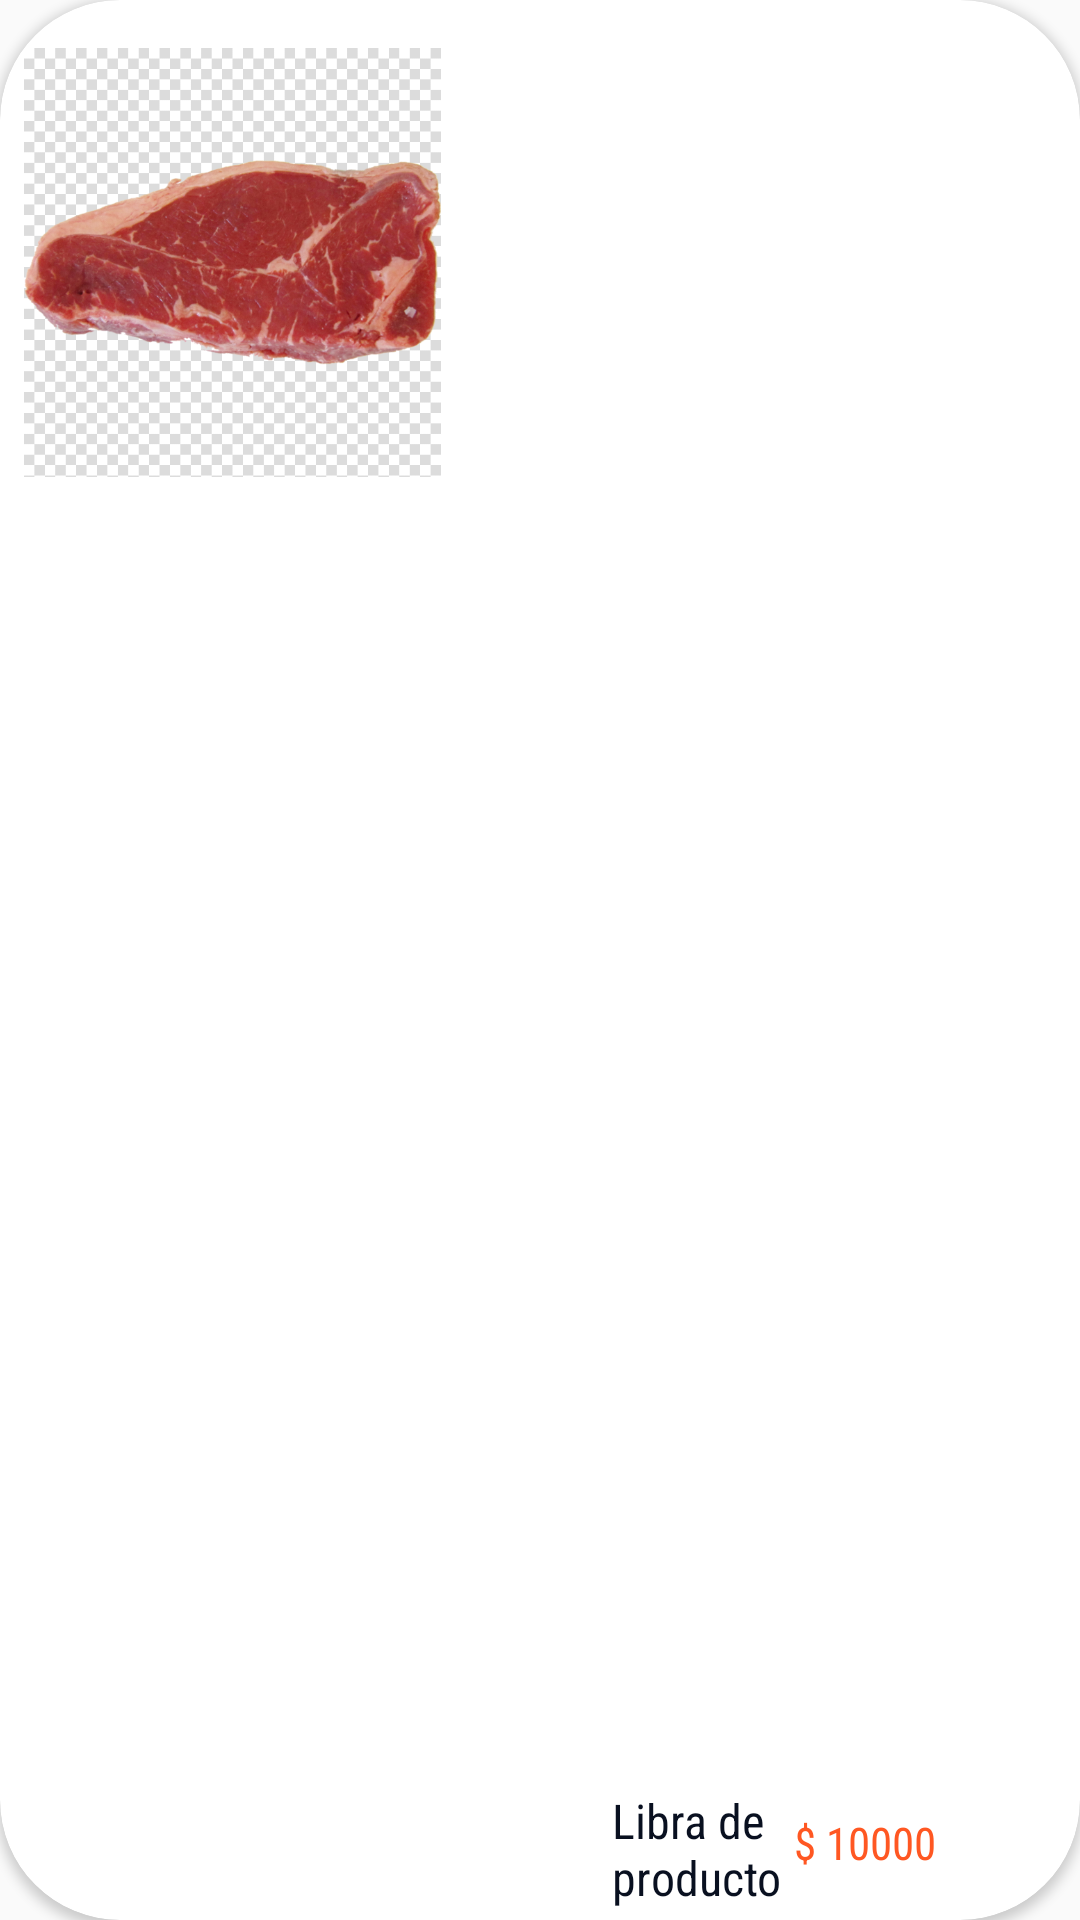

Write the Android layout XML for this screen, with the resource values it uses.
<!-- AndroidManifest.xml: application theme Theme.Firebase -->
<!-- res/layout/vegetales_rest_row_item.xml -->
<?xml version="1.0" encoding="utf-8"?>
<androidx.cardview.widget.CardView xmlns:android="http://schemas.android.com/apk/res/android"
    xmlns:app="http://schemas.android.com/apk/res-auto"
    xmlns:tools="http://schemas.android.com/tools"
    android:layout_width="match_parent"
    android:layout_height="wrap_content"

    android:elevation="15dp"
    app:cardCornerRadius="40dp">


    <androidx.constraintlayout.widget.ConstraintLayout
        android:layout_width="match_parent"
        android:layout_height="match_parent">


        <ImageView
            android:id="@+id/imagenItem"
            android:layout_width="139dp"
            android:layout_height="143dp"
            android:layout_marginStart="8dp"
            android:layout_marginTop="16dp"
            app:layout_constraintStart_toStartOf="parent"
            app:layout_constraintTop_toTopOf="parent"
            app:srcCompat="@drawable/carneibra" />

        <TextView
            android:id="@+id/nombre"
            android:layout_width="70dp"
            android:layout_height="40dp"
            android:layout_marginStart="204dp"
            android:layout_marginTop="8dp"
            android:fontFamily="sans-serif-condensed"
            android:text="Libra de producto"
            android:textColor="#091020"
            android:textSize="16sp"
            app:layout_constraintStart_toStartOf="parent"
            app:layout_constraintTop_toBottomOf="@+id/textView5" />

        <TextView
            android:id="@+id/precio"
            android:layout_width="wrap_content"
            android:layout_height="wrap_content"
            android:layout_marginEnd="48dp"
            android:fontFamily="sans-serif-condensed"
            android:text="$ 10000"
            android:textColor="#FF5722"
            android:textSize="15sp"
            app:layout_constraintBottom_toBottomOf="@+id/nombre"
            app:layout_constraintEnd_toEndOf="parent"
            app:layout_constraintTop_toTopOf="@+id/nombre"
            app:layout_constraintVertical_bias="0.4" />

        <TextView
            android:id="@+id/textView5"
            android:layout_width="0dp"
            android:layout_height="99dp"
            android:layout_marginStart="25dp"
            android:layout_marginTop="37dp"
            android:layout_marginBottom="52dp"
            android:fontFamily="sans-serif-condensed"
            android:text="Son considerados alimentos clave en una dieta equilibrada, ya que tienen todos los nutrientes necesarios para mantener tu salud y bienestar."
            android:textColor="#FFFFFF"
            app:layout_constraintBottom_toBottomOf="parent"
            app:layout_constraintEnd_toEndOf="parent"
            app:layout_constraintHorizontal_bias="0.0"
            app:layout_constraintStart_toEndOf="@+id/imagenItem"
            app:layout_constraintTop_toTopOf="parent"
            app:layout_constraintVertical_bias="1.0" />

    </androidx.constraintlayout.widget.ConstraintLayout>

</androidx.cardview.widget.CardView>
<!-- resources referenced by this layout -->
<resources>
  <!-- drawable carneibra: png bitmap (drawable, 385977 bytes) -->
  <style name="Theme.Firebase" parent="Theme.AppCompat.Light.NoActionBar">
          
          <item name="colorPrimary">@color/purple_500</item>
          <item name="colorPrimaryVariant">@color/purple_700</item>
          <item name="colorOnPrimary">@color/white</item>
          
          <item name="colorSecondary">@color/teal_200</item>
          <item name="colorSecondaryVariant">@color/teal_700</item>
          <item name="colorOnSecondary">@color/black</item>
          
          <item name="android:statusBarColor" tools:targetApi="l">?attr/colorPrimaryVariant</item>
          
      </style>
  <color name="purple_500">#FF6200EE</color>
  <color name="purple_700">#FF3700B3</color>
  <color name="white">#FFFFFF</color>
  <color name="teal_200">#FF03DAC5</color>
  <color name="teal_700">#FF018786</color>
  <color name="black">#FF000000</color>
</resources>
